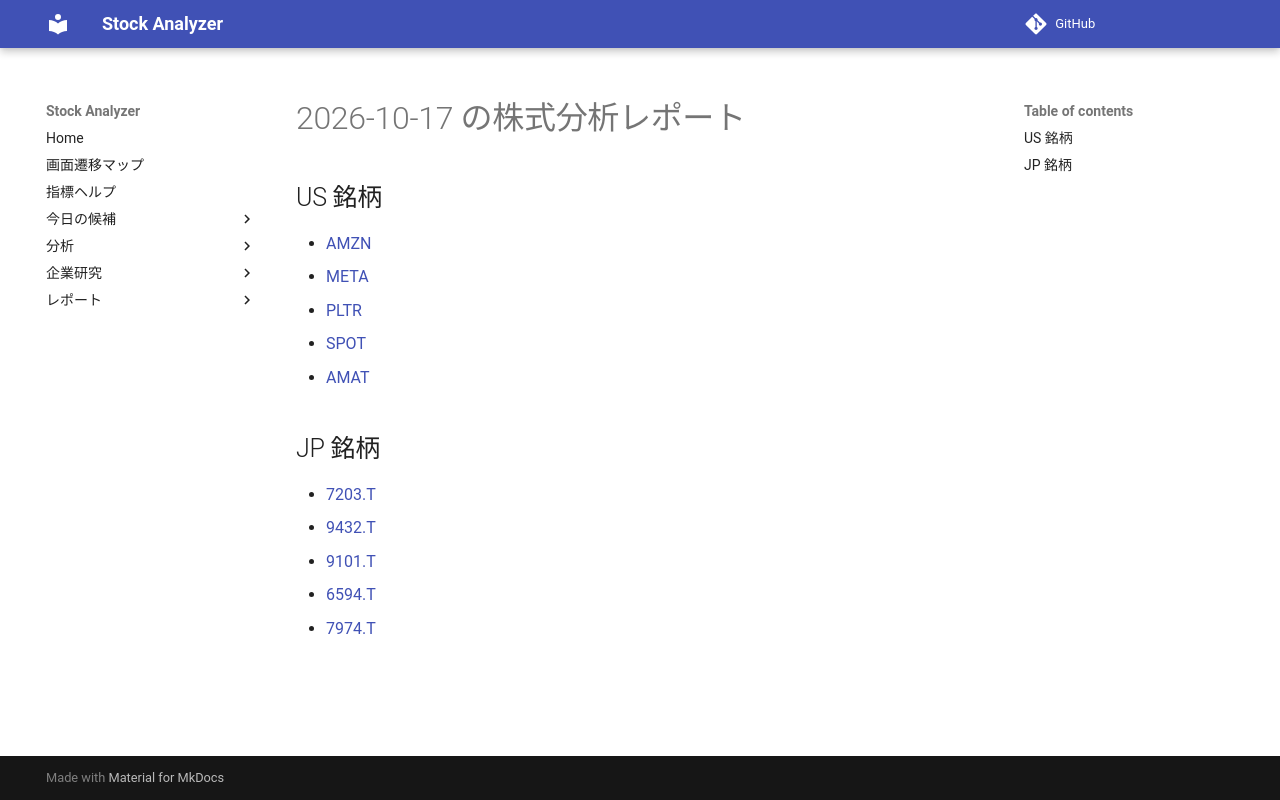

repository: Yumi-note/Making-APP · page: reports/2026-10-17/175843/index.html · generator: mkdocs

# 2026-10-17 の株式分析レポート

## US 銘柄

- [AMZN](AMZN.md)
- [META](META.md)
- [PLTR](PLTR.md)
- [SPOT](SPOT.md)
- [AMAT](AMAT.md)

## JP 銘柄

- [7203.T](7203_T.md)
- [9432.T](9432_T.md)
- [9101.T](9101_T.md)
- [6594.T](6594_T.md)
- [7974.T](7974_T.md)
